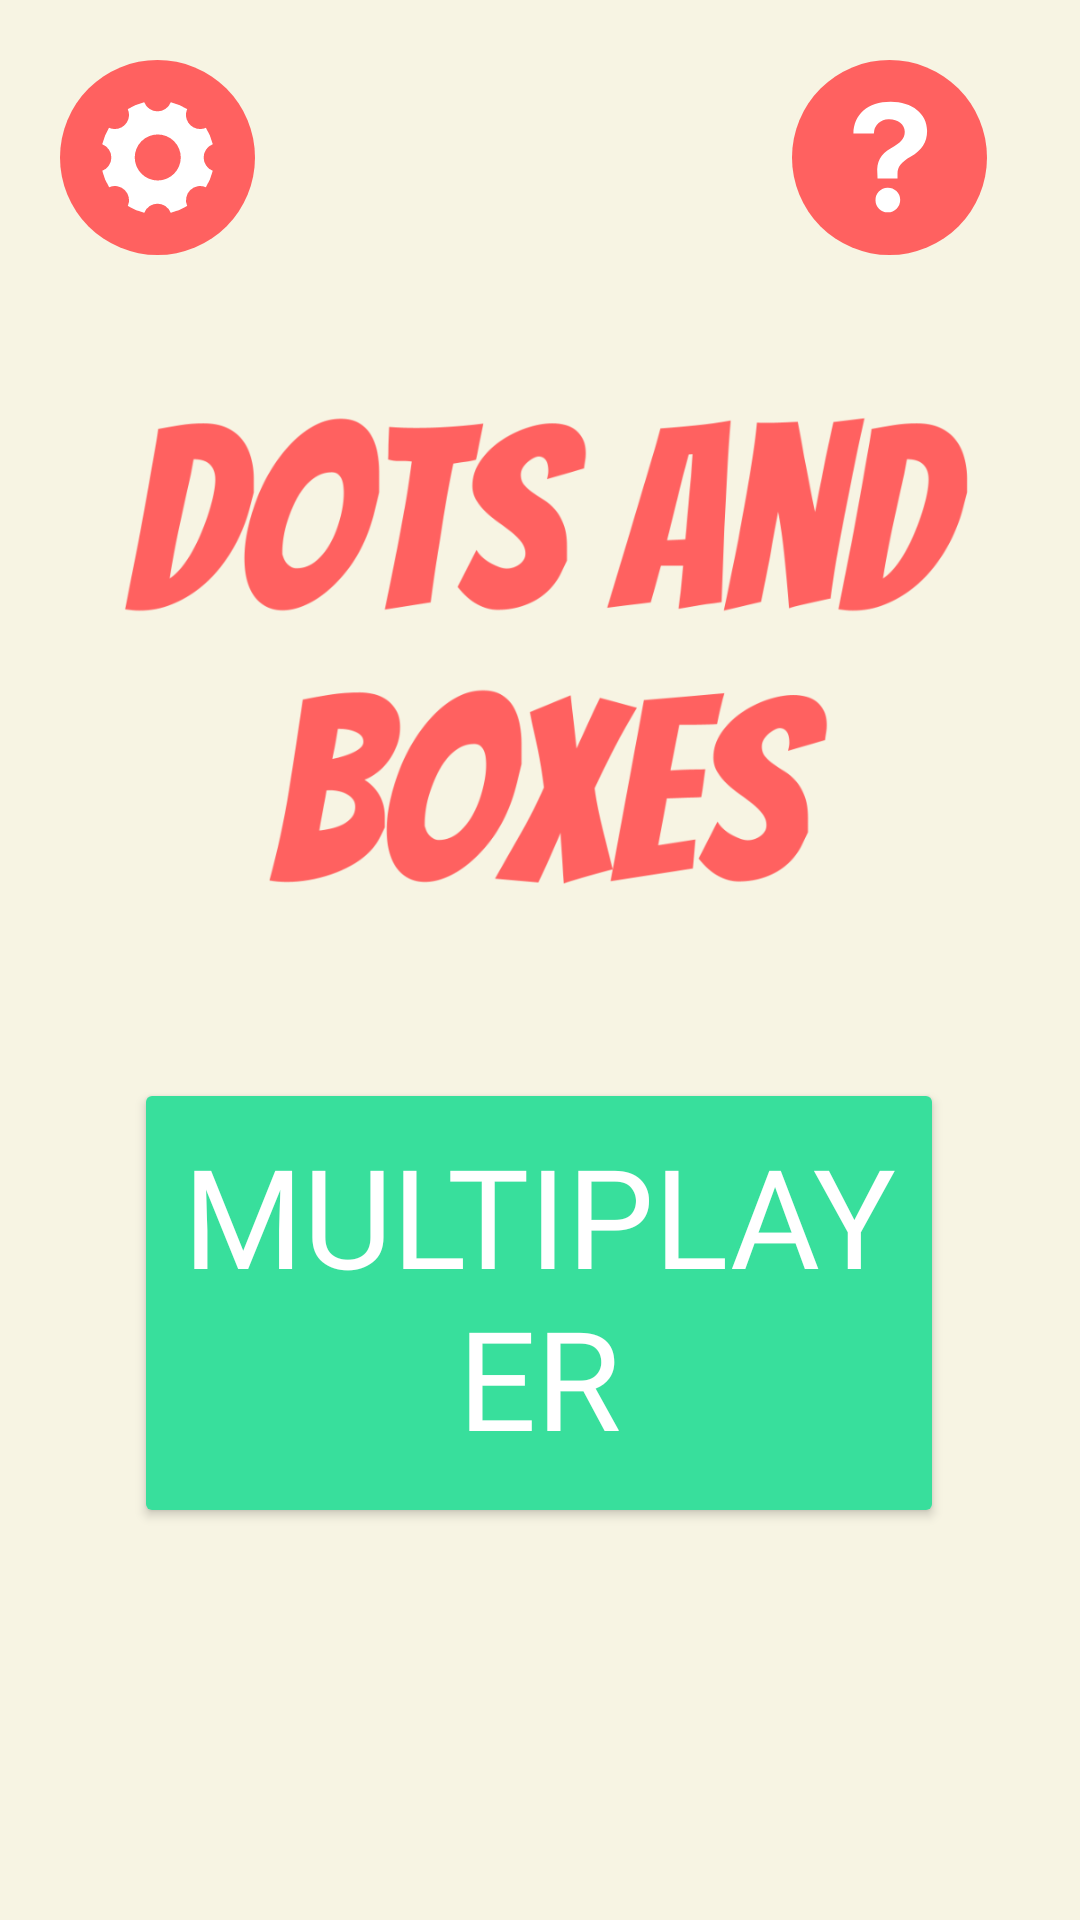

Reconstruct the res/layout file that produces this screen, plus the resources it refers to.
<!-- AndroidManifest.xml: application theme AppTheme -->
<!-- res/layout/activity_menu.xml -->
<?xml version="1.0" encoding="utf-8"?>
<androidx.constraintlayout.widget.ConstraintLayout xmlns:android="http://schemas.android.com/apk/res/android"
    xmlns:app="http://schemas.android.com/apk/res-auto"
    xmlns:tools="http://schemas.android.com/tools"
    android:layout_width="match_parent"
    android:layout_height="match_parent"
    android:background="@color/gameBackLight"
    tools:context=".Activities.MenuActivity">

    <Button
        android:id="@+id/btMultiPlayer"
        android:layout_width="270dp"
        android:layout_height="150dp"
        android:backgroundTint="@color/luigiGreen"
        android:elevation="2dp"
        android:fontFamily="@font/bangers"
        android:includeFontPadding="false"
        android:onClick="openNOPDialog"
        android:text="MultiPlayer"
        android:textColor="@android:color/white"
        android:textSize="46sp"
        app:cornerRadius="10dp"
        app:layout_constraintBottom_toBottomOf="parent"
        app:layout_constraintEnd_toEndOf="parent"
        app:layout_constraintHorizontal_bias="0.496"
        app:layout_constraintStart_toStartOf="parent"
        app:layout_constraintTop_toTopOf="parent"
        app:layout_constraintVertical_bias="0.733" />

    <ImageView
        android:id="@+id/ivTitleMenu"
        android:layout_width="373dp"
        android:layout_height="191dp"
        android:layout_marginStart="16dp"
        android:layout_marginEnd="16dp"
        android:transitionName="gameTitle"
        android:visibility="visible"
        app:layout_constraintBottom_toBottomOf="parent"
        app:layout_constraintEnd_toEndOf="parent"
        app:layout_constraintStart_toStartOf="parent"
        app:layout_constraintTop_toTopOf="parent"
        app:layout_constraintVertical_bias="0.27"
        app:srcCompat="@drawable/title" />

    <ImageView
        android:id="@+id/settingsButton"
        android:layout_width="65dp"
        android:layout_height="0dp"
        android:layout_marginStart="20dp"
        android:layout_marginTop="20dp"
        android:onClick="showSettings"
        app:layout_constraintBottom_toBottomOf="parent"
        app:layout_constraintDimensionRatio="1"
        app:layout_constraintEnd_toEndOf="parent"
        app:layout_constraintHorizontal_bias="0.0"
        app:layout_constraintStart_toStartOf="parent"
        app:layout_constraintTop_toTopOf="parent"
        app:layout_constraintVertical_bias="0.0"
        app:srcCompat="@drawable/settings_button_default" />

    <ImageView
        android:id="@+id/helpButton"
        android:layout_width="65dp"
        android:layout_height="0dp"
        android:layout_marginTop="20dp"
        android:layout_marginEnd="20dp"
        android:onClick="showHelp"
        app:layout_constraintBottom_toBottomOf="parent"
        app:layout_constraintDimensionRatio="1"
        app:layout_constraintEnd_toEndOf="parent"
        app:layout_constraintHorizontal_bias="0.96"
        app:layout_constraintStart_toStartOf="parent"
        app:layout_constraintTop_toTopOf="parent"
        app:layout_constraintVertical_bias="0.0"
        app:srcCompat="@drawable/help_button_default" />

</androidx.constraintlayout.widget.ConstraintLayout>
<!-- resources referenced by this layout -->
<resources>
  <color name="gameBackLight">#F7F4E3</color>
  <color name="luigiGreen">#38DF9C</color>
  <!-- drawable help_button_default (drawable) -->
  <vector xmlns:android="http://schemas.android.com/apk/res/android"
      android:width="60dp"
      android:height="60dp"
      android:viewportWidth="60"
      android:viewportHeight="60">
    <path
        android:pathData="M30,30m-30,0a30,30 0,1 1,60 0a30,30 0,1 1,-60 0"
        android:fillColor="#ff6160"/>
    <path
        android:pathData="M30.356,12.872c6.643,0 11.213,3.684 11.213,8.981 0,3.507 -1.7,5.934 -4.978,7.865 -3.082,1.789 -4.127,3.1 -4.127,5.367v1.4L26.317,36.485l-0.053,-1.523c-0.3,-3.649 0.974,-5.916 4.18,-7.794 2.994,-1.789 4.251,-2.923 4.251,-5.119s-2.126,-3.808 -4.765,-3.808a4.481,4.481 0,0 0,-4.747 4.358L18.895,22.599C19.019,16.893 23.235,12.872 30.356,12.872ZM25.695,43.233a3.8,3.8 0,1 1,3.791 3.649A3.71,3.71 0,0 1,25.695 43.233Z"
        android:fillColor="#fff"/>
  </vector>
  <!-- drawable settings_button_default (drawable) -->
  <vector xmlns:android="http://schemas.android.com/apk/res/android"
      android:width="60dp"
      android:height="60dp"
      android:viewportWidth="60"
      android:viewportHeight="60">
    <path
        android:pathData="M30,30m-30,0a30,30 0,1 1,60 0a30,30 0,1 1,-60 0"
        android:fillColor="#ff6160"/>
    <path
        android:pathData="M44.193,30A4.375,4.375 0,0 1,47 25.918a17.342,17.342 0,0 0,-2.1 -5.056,4.434 4.434,0 0,1 -1.78,0.381A4.365,4.365 0,0 1,39.129 15.1a17.29,17.29 0,0 0,-5.047 -2.1,4.371 4.371,0 0,1 -8.164,0 17.342,17.342 0,0 0,-5.056 2.1,4.365 4.365,0 0,1 -3.993,6.145 4.289,4.289 0,0 1,-1.78 -0.381A17.725,17.725 0,0 0,13 25.927a4.374,4.374 0,0 1,0.009 8.164,17.342 17.342,0 0,0 2.1,5.056 4.367,4.367 0,0 1,5.764 5.764,17.443 17.443,0 0,0 5.056,2.1 4.363,4.363 0,0 1,8.146 0,17.342 17.342,0 0,0 5.056,-2.1 4.372,4.372 0,0 1,5.764 -5.764,17.443 17.443,0 0,0 2.1,-5.056A4.4,4.4 0,0 1,44.193 30ZM30.08,37.074a7.083,7.083 0,1 1,7.083 -7.083A7.081,7.081 0,0 1,30.08 37.074Z"
        android:fillColor="#fff"/>
  </vector>
  <!-- drawable title: png bitmap (drawable, 74997 bytes) -->
  <style name="AppTheme" parent="Theme.MaterialComponents.Light.NoActionBar">
          
          <item name="colorPrimary">@color/colorPrimary</item>
          <item name="colorPrimaryDark">@color/colorPrimaryDark</item>
          <item name="colorAccent">@color/colorAccent</item>
          <item name="android:windowFullscreen">true</item>
          <item name="android:statusBarColor">@color/gameBackLight</item>
          <item name="android:navigationBarColor">@color/gameBackLight</item>
      </style>
  <color name="colorPrimary">#F7F4E3</color>
  <color name="colorPrimaryDark">#F7F4E3</color>
  <color name="colorAccent">#03DAC5</color>
</resources>
